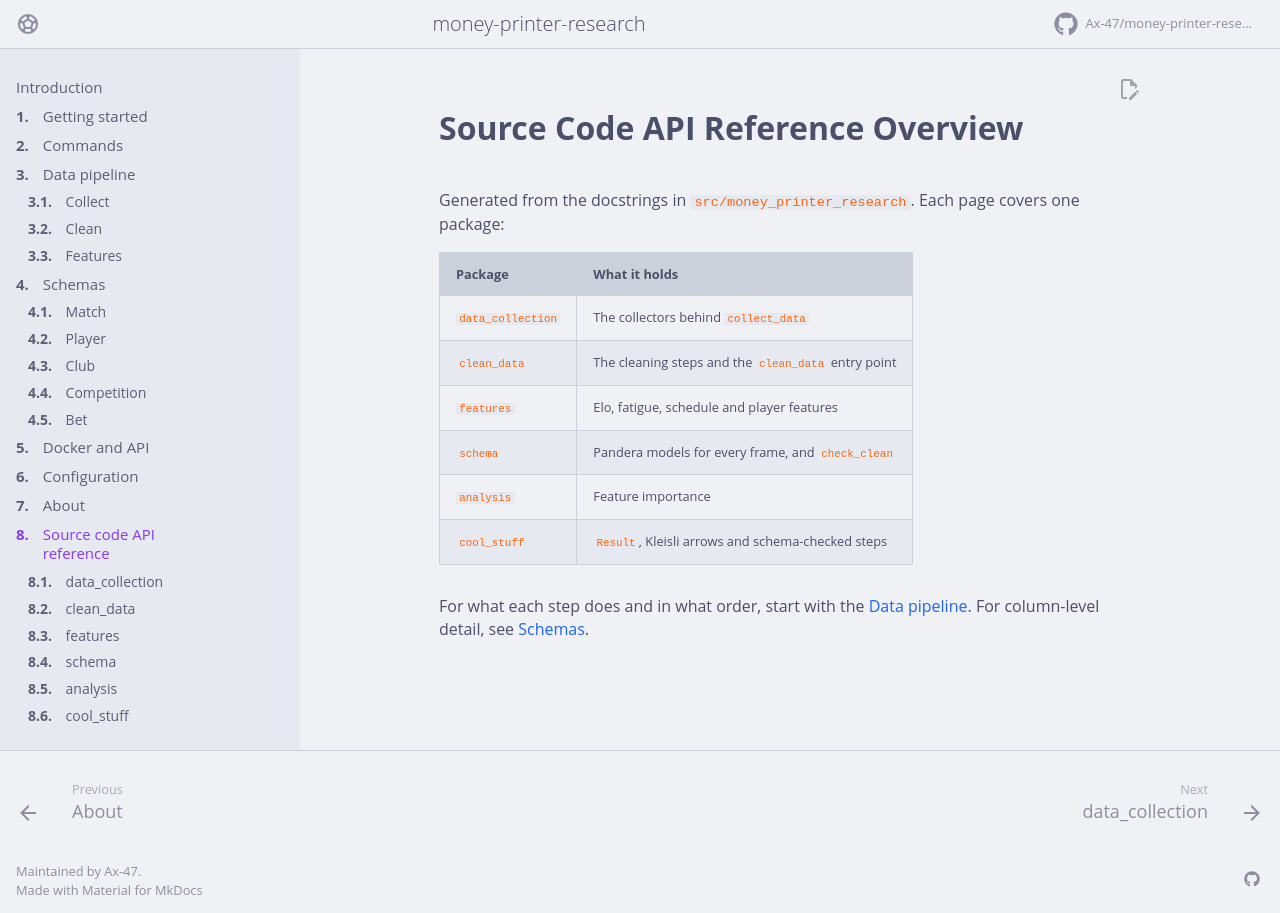

repository: Ax-47/money-printer-research · page: api/index.html · generator: mkdocs

# Source Code API Reference Overview

Generated from the docstrings in `src/money_printer_research`. Each page covers
one package:

| Package | What it holds |
| --- | --- |
| [`data_collection`](data_collection.md) | The collectors behind `collect_data` |
| [`clean_data`](clean_data.md) | The cleaning steps and the `clean_data` entry point |
| [`features`](features.md) | Elo, fatigue, schedule and player features |
| [`schema`](schema.md) | Pandera models for every frame, and `check_clean` |
| [`analysis`](analysis.md) | Feature importance |
| [`cool_stuff`](cool_stuff.md) | `Result`, Kleisli arrows and schema-checked steps |

For what each step does and in what order, start with the
[Data pipeline](../pipeline/index.md). For column-level detail, see
[Schemas](../schema/index.md).
